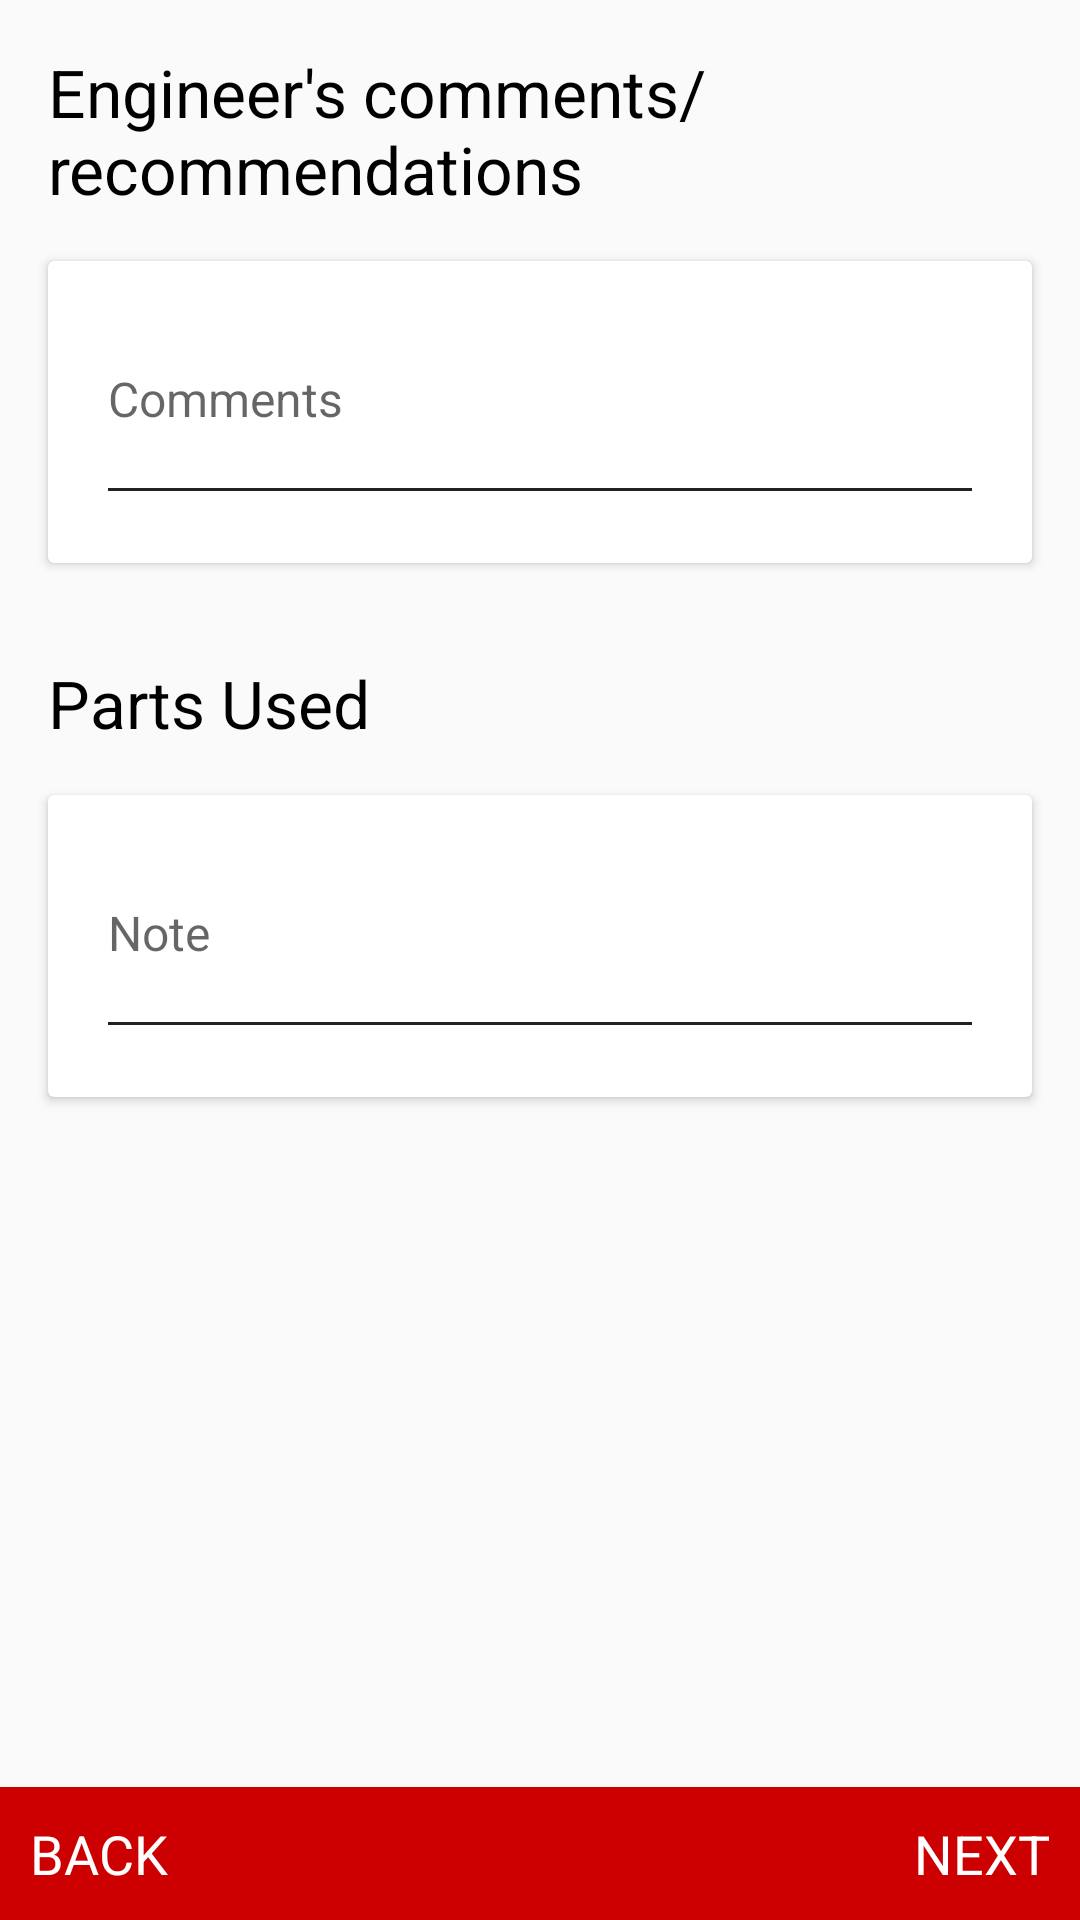

This screen was rendered from an Android layout file. Write that file and the resources it references.
<!-- AndroidManifest.xml: application theme AppTheme -->
<!-- res/layout/fragment_form14.xml -->
<LinearLayout xmlns:android="http://schemas.android.com/apk/res/android"
    xmlns:tools="http://schemas.android.com/tools" android:layout_width="match_parent"
    android:layout_height="match_parent"
    android:orientation="vertical"

    tools:context=".fragment.Form_1.Form14">

    <ScrollView

        android:layout_width="match_parent"
        android:layout_height="0dp"
        android:layout_weight="1">


        <LinearLayout

            android:orientation="vertical"

            android:layout_width="match_parent"
            android:layout_height="wrap_content">



            <TextView

                android:layout_marginTop="16dp"
                android:textSize="22sp"
                android:textColor="#000"
                android:layout_marginLeft="16dp"
                android:text="Engineer's comments/ recommendations"
                android:layout_width="wrap_content"
                android:layout_height="wrap_content" />
            <android.support.v7.widget.CardView
                android:layout_margin="16dp"
                android:background="#fff"
                android:layout_width="match_parent"
                android:layout_height="wrap_content"
                >
                <LinearLayout
                    android:padding="16dp"
                    android:orientation="vertical"

                    android:layout_width="match_parent"
                    android:layout_height="wrap_content">

                    <android.support.design.widget.TextInputLayout

                        android:layout_width="match_parent"
                        android:layout_height="wrap_content">
                        <EditText


                            android:id="@+id/comment"
                            android:gravity="left|top"
                            android:textColor="#000"
                            android:textSize="16sp"
                            android:textColorHint="#787878"
                            android:hint="Comments"
                            android:layout_width="match_parent"
                            android:minLines="2"
                            android:layout_height="wrap_content" /></android.support.design.widget.TextInputLayout>






                </LinearLayout>
            </android.support.v7.widget.CardView>

            <TextView
                android:layout_marginTop="16dp"
                android:textSize="22sp"
                android:textColor="#000"
                android:layout_marginLeft="16dp"
                android:text="Parts Used"
                android:layout_width="wrap_content"
                android:layout_height="wrap_content" />
            <android.support.v7.widget.CardView
                android:layout_margin="16dp"
                android:background="#fff"
                android:layout_width="match_parent"
                android:layout_height="wrap_content"
                >
                <LinearLayout
                    android:padding="16dp"
                    android:orientation="vertical"

                    android:layout_width="match_parent"
                    android:layout_height="wrap_content">

                    <android.support.design.widget.TextInputLayout

                        android:layout_width="match_parent"
                        android:layout_height="wrap_content">
                        <EditText



                            android:id="@+id/partsUsed"
                            android:gravity="start"
                            android:textColor="#000"
                            android:textSize="16sp"
                            android:textColorHint="#787878"
                            android:hint="Note"
                            android:layout_width="match_parent"
                            android:minLines="2"
                            android:layout_height="match_parent" /></android.support.design.widget.TextInputLayout>






                </LinearLayout>
            </android.support.v7.widget.CardView>
        </LinearLayout>
    </ScrollView>

    <RelativeLayout
        android:layout_gravity="bottom"
        android:background="@color/primaryColorDark"
        android:layout_width="match_parent"
        android:layout_height="wrap_content">
        <TextView
            android:id="@+id/back"
            android:layout_alignParentLeft="true"
            android:text="BACK"
            android:padding="10dp"
            android:textColor="#fff"
            android:textSize="18sp"
            android:layout_width="wrap_content"
            android:layout_height="wrap_content" />
        <TextView
            android:id="@+id/next"
            android:layout_alignParentRight="true"
            android:text="NEXT"
            android:padding="10dp"
            android:textColor="#fff"
            android:textSize="18sp"
            android:layout_width="wrap_content"
            android:layout_height="wrap_content" />
    </RelativeLayout>

</LinearLayout>
<!-- resources referenced by this layout -->
<resources>
  <color name="primaryColorDark">#cc0000</color>
  <style name="AppTheme" parent="AppTheme.Base">
  
      </style>
  <style name="AppTheme.Base" parent="Theme.AppCompat.Light.NoActionBar">
  
          <item name="colorPrimary">@color/primaryColor</item>
          <item name="colorPrimaryDark">@color/primaryColorDark</item>
          <item name="colorAccent">@color/colorAccent</item>
          <item name="android:textColorPrimary">@color/colorTextPrimary</item>
          <item name="android:textColorSecondary">@color/colorTextSecondary</item>
          <item name="drawerArrowStyle">@style/DrawerArrowStyle</item>
      </style>
  <color name="primaryColor">#cc0000</color>
  <color name="colorAccent">#000</color>
  <color name="colorTextPrimary">#212121</color>
  <color name="colorTextSecondary">#212121</color>
  <style name="DrawerArrowStyle" parent="Widget.AppCompat.DrawerArrowToggle">
          <item name="spinBars">true</item>
          <item name="color">@android:color/white</item>
      </style>
</resources>
